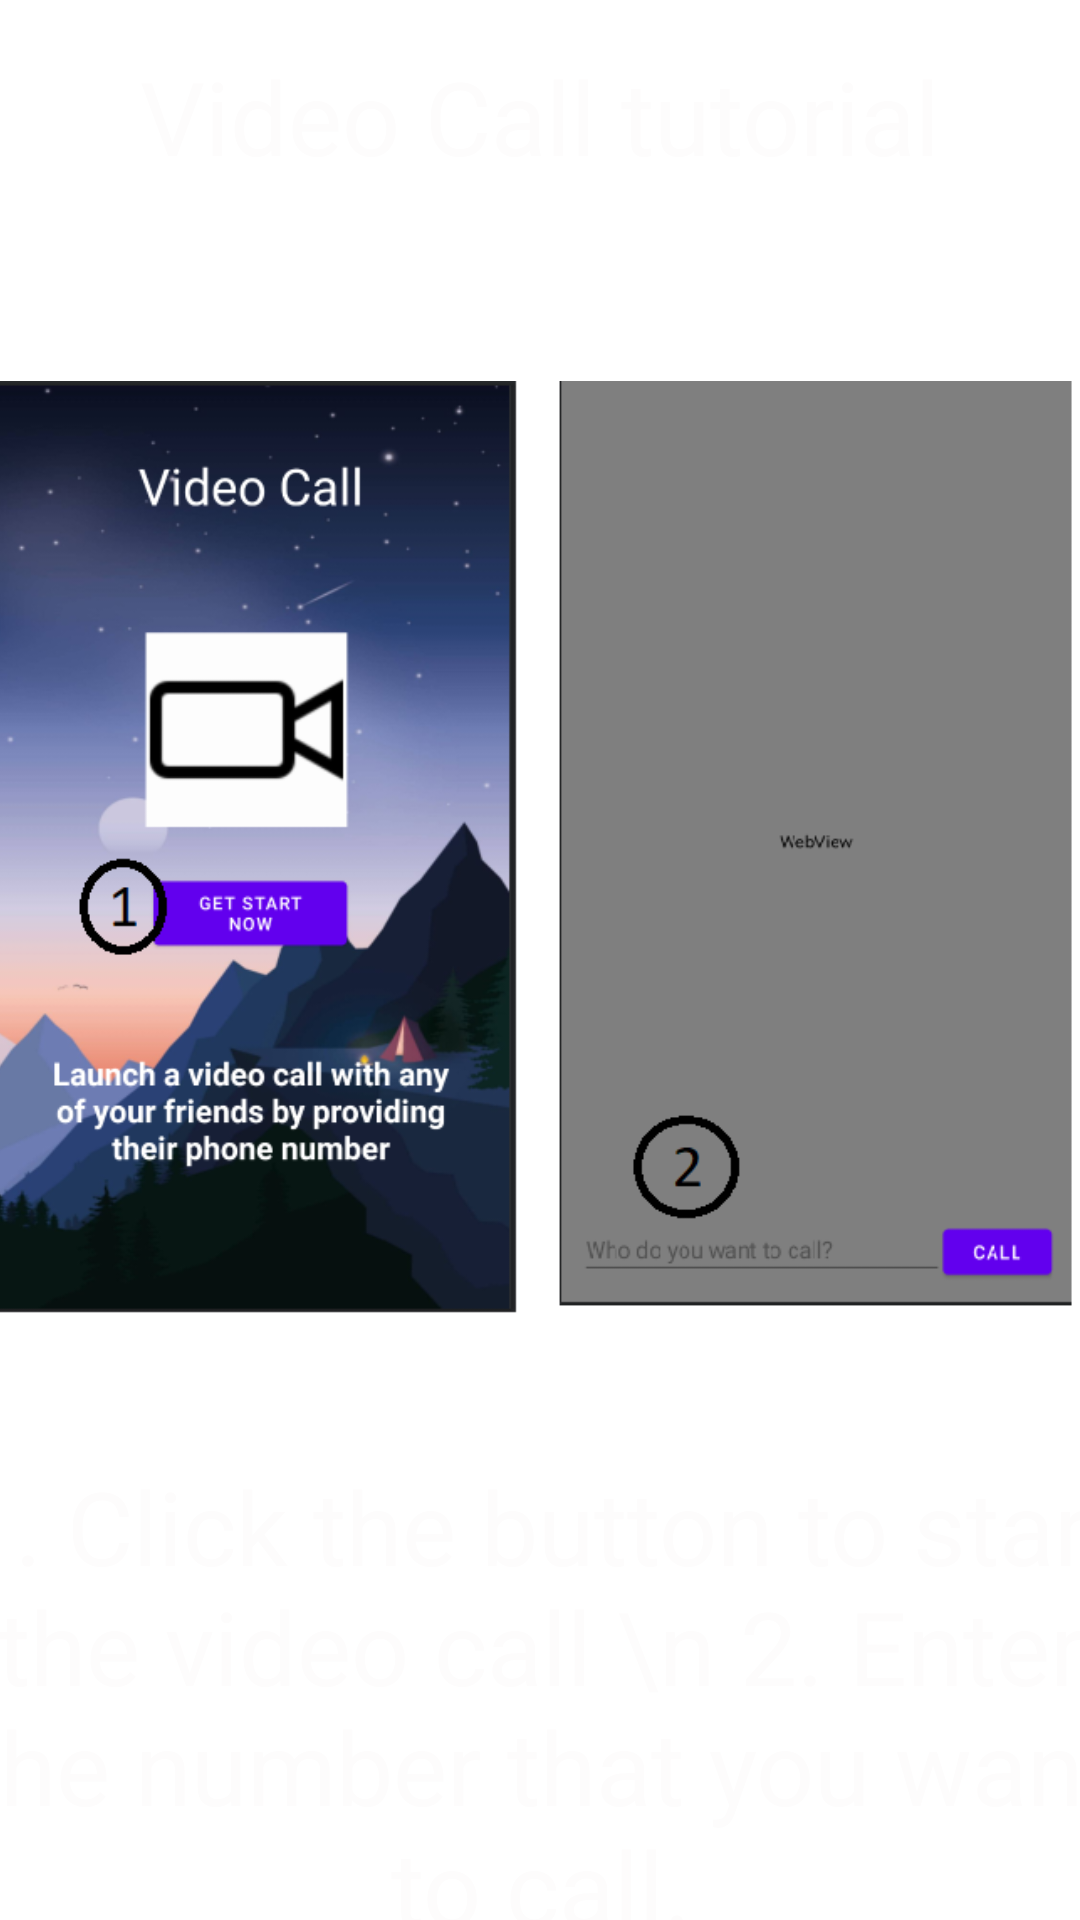

Reconstruct the res/layout file that produces this screen, plus the resources it refers to.
<!-- AndroidManifest.xml: application theme Theme.DesignThinkingIII -->
<!-- res/layout/activity_tutorial_video_call.xml -->
<?xml version="1.0" encoding="utf-8"?>
<androidx.constraintlayout.widget.ConstraintLayout
    xmlns:android="http://schemas.android.com/apk/res/android"
    xmlns:app="http://schemas.android.com/apk/res-auto"
    xmlns:tools="http://schemas.android.com/tools"
    android:layout_width="match_parent"
    android:layout_height="match_parent"
    android:background="@drawable/wallpaper"
    android:textAlignment="center"
    tools:context=".MainActivity">


    <TextView
        android:id="@+id/textView5"
        android:layout_width="match_parent"
        android:layout_height="65dp"
        android:layout_marginTop="16dp"
        android:text="Video Call tutorial"
        android:textAlignment="center"
        android:textColor="#FDFCFC"
        android:textSize="34sp"
        app:layout_constraintEnd_toEndOf="parent"
        app:layout_constraintHorizontal_bias="0.496"
        app:layout_constraintStart_toStartOf="parent"
        app:layout_constraintTop_toTopOf="parent" />

    <ImageView
        android:id="@+id/imageView"
        android:layout_width="362dp"
        android:layout_height="405dp"
        app:layout_constraintEnd_toEndOf="parent"
        app:layout_constraintHorizontal_bias="0.494"
        app:layout_constraintStart_toStartOf="parent"
        app:layout_constraintTop_toBottomOf="@+id/textView5"
        app:srcCompat="@drawable/video_call_tutorial" />

    <TextView
        android:id="@+id/textView14"
        android:layout_width="389dp"
        android:layout_height="159dp"
        android:text="1. Click the button to start the video call \n
2. Enter the number that you want to call."
        android:textAlignment="center"
        android:textColor="#FDFCFC"
        android:textSize="34sp"
        app:layout_constraintBottom_toBottomOf="parent"
        app:layout_constraintEnd_toEndOf="parent"
        app:layout_constraintStart_toStartOf="parent"
        app:layout_constraintTop_toBottomOf="@+id/imageView"
        app:layout_constraintVertical_bias="0.0" />

</androidx.constraintlayout.widget.ConstraintLayout>
<!-- resources referenced by this layout -->
<resources>
  <!-- drawable video_call_tutorial: png bitmap (drawable, 104958 bytes) -->
  <style name="Theme.DesignThinkingIII" parent="Theme.MaterialComponents.DayNight.DarkActionBar">
          
          <item name="colorPrimary">@color/purple_500</item>
          <item name="colorPrimaryVariant">@color/purple_700</item>
          <item name="colorOnPrimary">@color/white</item>
          
          <item name="colorSecondary">@color/teal_200</item>
          <item name="colorSecondaryVariant">@color/teal_700</item>
          <item name="colorOnSecondary">@color/black</item>
          
          <item name="android:statusBarColor" tools:targetApi="l">?attr/colorPrimaryVariant</item>
          
      </style>
  <!-- not gathered from this repository: default colours our renderer supplied (Android Studio template values) -->
  <color name="purple_500">#FF6200EE</color>
  <color name="purple_700">#FF3700B3</color>
  <color name="teal_200">#FF03DAC5</color>
  <color name="teal_700">#FF018786</color>
  <color name="black">#FF000000</color>
  <color name="white">#FFFFFFFF</color>
</resources>
